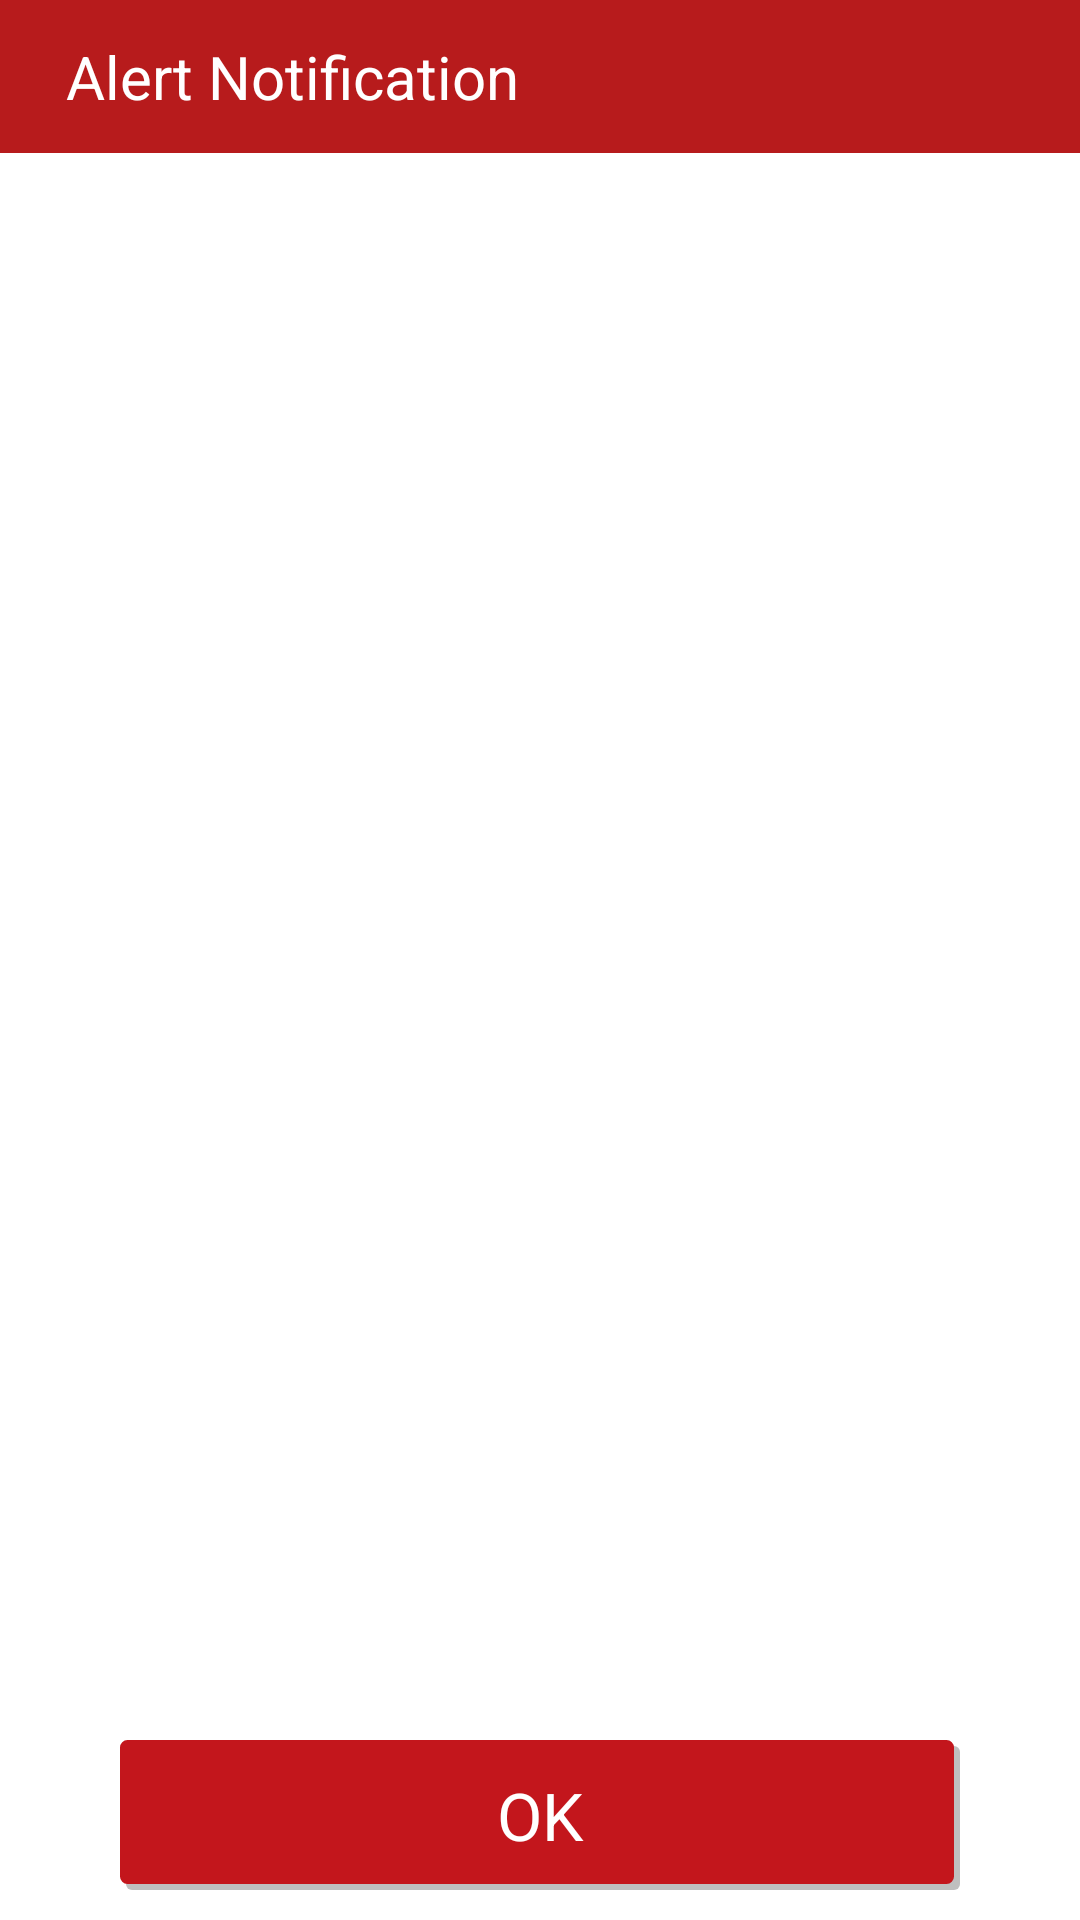

Produce the Android XML layout that renders to this screen, including the resource entries it uses.
<!-- AndroidManifest.xml: application theme MyMaterialTheme.Base -->
<!-- res/layout/dialog_alert.xml -->
<?xml version="1.0" encoding="utf-8"?>
<RelativeLayout xmlns:android="http://schemas.android.com/apk/res/android"
    android:id="@+id/parentLayout"
    android:layout_width="match_parent"
    android:layout_height="210dp"
    android:layout_gravity="center"
    android:layout_marginLeft="20dp"
    android:layout_marginRight="20dp"
    android:background="@android:color/white">

    <RelativeLayout
        android:id="@+id/layoutHeader"
        android:layout_width="match_parent"
        android:layout_height="wrap_content"
        android:layout_alignParentTop="true"
        android:background="@color/red">

        <TextView
            android:id="@+id/textViewAlertHeading"
            android:layout_width="wrap_content"
            android:layout_height="wrap_content"
            android:layout_centerVertical="true"
            android:layout_marginLeft="10dp"
            android:padding="12dp"
            android:text="Alert Notification"
            android:textColor="@android:color/white"
            android:textSize="@dimen/textViewTextSizeLarge" />
    </RelativeLayout>

    <ScrollView
        android:id="@+id/scroll_view"
        android:layout_width="match_parent"
        android:layout_height="90dp"
        android:layout_below="@id/layoutHeader"
        android:layout_marginLeft="30dp"
        android:layout_marginRight="30dp"
        android:layout_marginTop="10dp"
        android:scrollbars="none">

        <RelativeLayout
            android:id="@+id/layoutText"
            android:layout_width="match_parent"
            android:layout_height="wrap_content"
            android:layout_gravity="center"
            android:padding="1dp">

            <TextView
                android:id="@+id/textViewMessage"
                android:layout_width="match_parent"
                android:layout_height="wrap_content"
                android:layout_gravity="center"
                android:autoLink="web"
                android:gravity="center_horizontal"
                android:text=""
                android:textColor="@android:color/black"
                android:textSize="@dimen/textViewTextSizeNormal" />
        </RelativeLayout>
    </ScrollView>

    <Button
        android:id="@+id/btnOK"
        android:layout_width="match_parent"
        android:layout_height="@dimen/buttonHeightNormal"
        android:layout_alignParentBottom="true"
        android:layout_marginBottom="10dp"
        android:layout_marginLeft="40dp"
        android:layout_marginRight="40dp"
        android:layout_marginTop="10dp"
        android:background="@drawable/button_red"
        android:text="OK"
        android:textAllCaps="true"
        android:textColor="@android:color/white"
        android:textSize="@dimen/buttonTextSizeNormal" />

</RelativeLayout>
<!-- resources referenced by this layout -->
<resources>
  <color name="red">#b71b1c</color>
  <dimen name="buttonHeightNormal">50dp</dimen>
  <dimen name="buttonTextSizeNormal">22dp</dimen>
  <dimen name="textViewTextSizeLarge">20dp</dimen>
  <dimen name="textViewTextSizeNormal">16dp</dimen>
  <!-- drawable button_red: vector/xml drawable (drawable, 2274 chars, omitted) -->
  <style name="MyMaterialTheme.Base" parent="Theme.AppCompat.Light.NoActionBar">
          <item name="windowNoTitle">true</item>
          <item name="windowActionBar">false</item>
          <item name="colorPrimary">@color/colorPrimary</item>
          <item name="colorPrimaryDark">@color/colorPrimaryDark</item>
          <item name="colorAccent">@color/colorAccent</item>
          <item name="background">@color/transparent</item>
          <item name="android:buttonStyle">@style/ButtonText</item>
      </style>
  <color name="colorPrimary">#D32F2F</color>
  <color name="colorPrimaryDark">#921616</color>
  <color name="colorAccent">#D32F2F</color>
  <color name="transparent">@android:color/transparent</color>
  <style name="ButtonText" parent="@android:style/Widget.Button">
      <item name="android:textColor">@color/white</item>
      <item name="android:background">@drawable/button_red</item>
      <item name="android:textAllCaps">true</item>
      <item name="android:minWidth">200dp</item>
      </style>
  <color name="white">#ffffff</color>
</resources>
